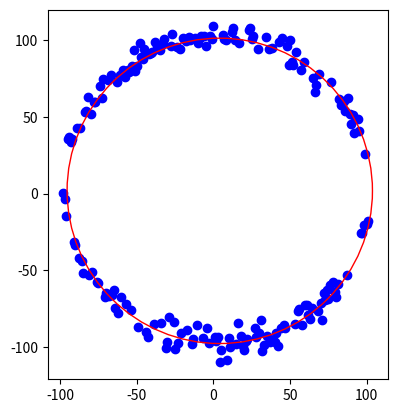

This figure's Python source:
import numpy as np
import matplotlib.pyplot as plt
from numpy.linalg import inv

def data_generator():
	x_data = []
	y_data = []

	a = 2
	b = 3
	r = 100

	for i in np.arange(a - r, a + r, 1):
		x = i
		y = 0
		y1, y2 = circle_func(a, b, r, x)
		if np.random.randn() > 0:
			y += y1 + np.random.randn()*5
		else:
			y += y2 + np.random.randn()*5
		x_data.append(x)
		y_data.append(y)

	return x_data, y_data

def circle_func(a, b, r, x):
	return (np.sqrt(r**2-(x-a)**2) + b, -np.sqrt(r**2-(x-a)**2) + b)

class RANSAC:
	def __init__(self, x_data, y_data, n):
		self.x_data = x_data
		self.y_data = y_data
		self.n = n
		self.d_min = 99999
		self.best_model = None

	def random_sampling(self):
		sample = []
		save_ran = []
		count = 0

		# get three points from data
		while True:
			ran = np.random.randint(len(self.x_data))

			if ran not in save_ran:
				sample.append((self.x_data[ran], self.y_data[ran]))
				save_ran.append(ran)
				count += 1

				if count == 3:
					break

		return sample

	def make_model(self, sample):
		# calculate A, B, C value from three points by using matrix
	
		pt1 = sample[0]
		pt2 = sample[1]
		pt3 = sample[2]

		A = np.array([[pt2[0] - pt1[0], pt2[1] - pt1[1]], [pt3[0] - pt2[0], pt3[1] - pt2[1]]]) 
		B = np.array([[pt2[0]**2 - pt1[0]**2 + pt2[1]**2 - pt1[1]**2], [pt3[0]**2 - pt2[0]**2 + pt3[1]**2 - pt2[1]**2]])		
		inv_A = inv(A)

		c_x, c_y = np.dot(inv_A, B) / 2
		c_x, c_y = c_x[0], c_y[0]
		r = np.sqrt((c_x - pt1[0])**2 + (c_y - pt1[1])**2)

		return c_x, c_y, r

	def eval_model(self, model):
		d = 0
		c_x, c_y, r = model

		for i in range(len(self.x_data)):
			dis = np.sqrt((self.x_data[i]-c_x)**2 + (self.y_data[i]-c_y)**2)

			if dis >= r:
				d += dis - r
			else:
				d += r - dis
		
		return d

	def execute_ransac(self):
		# find best model
		for i in range(self.n):
			model = self.make_model(self.random_sampling())
			d_temp = self.eval_model(model)
			
			if self.d_min > d_temp:
				self.best_model = model
				self.d_min = d_temp


if __name__ == '__main__':
	# make data
	x_data, y_data = data_generator()

	# show data by scatter type
	plt.scatter(x_data, y_data, c='blue', marker='o', label='data')

	# make ransac class
	# n: how many times try sampling
	ransac = RANSAC(x_data, y_data, 50)
	
	# execute ransac algorithm
	ransac.execute_ransac()
	
	# get best model from ransac
	a, b, r = ransac.best_model[0], ransac.best_model[1], ransac.best_model[2]

	# show result
	circle = plt.Circle((a, b), radius=r, color='r', fc='y', fill=False)
	plt.gca().add_patch(circle)

	plt.axis('scaled')

	# plt.tight_layout()
	plt.show()
